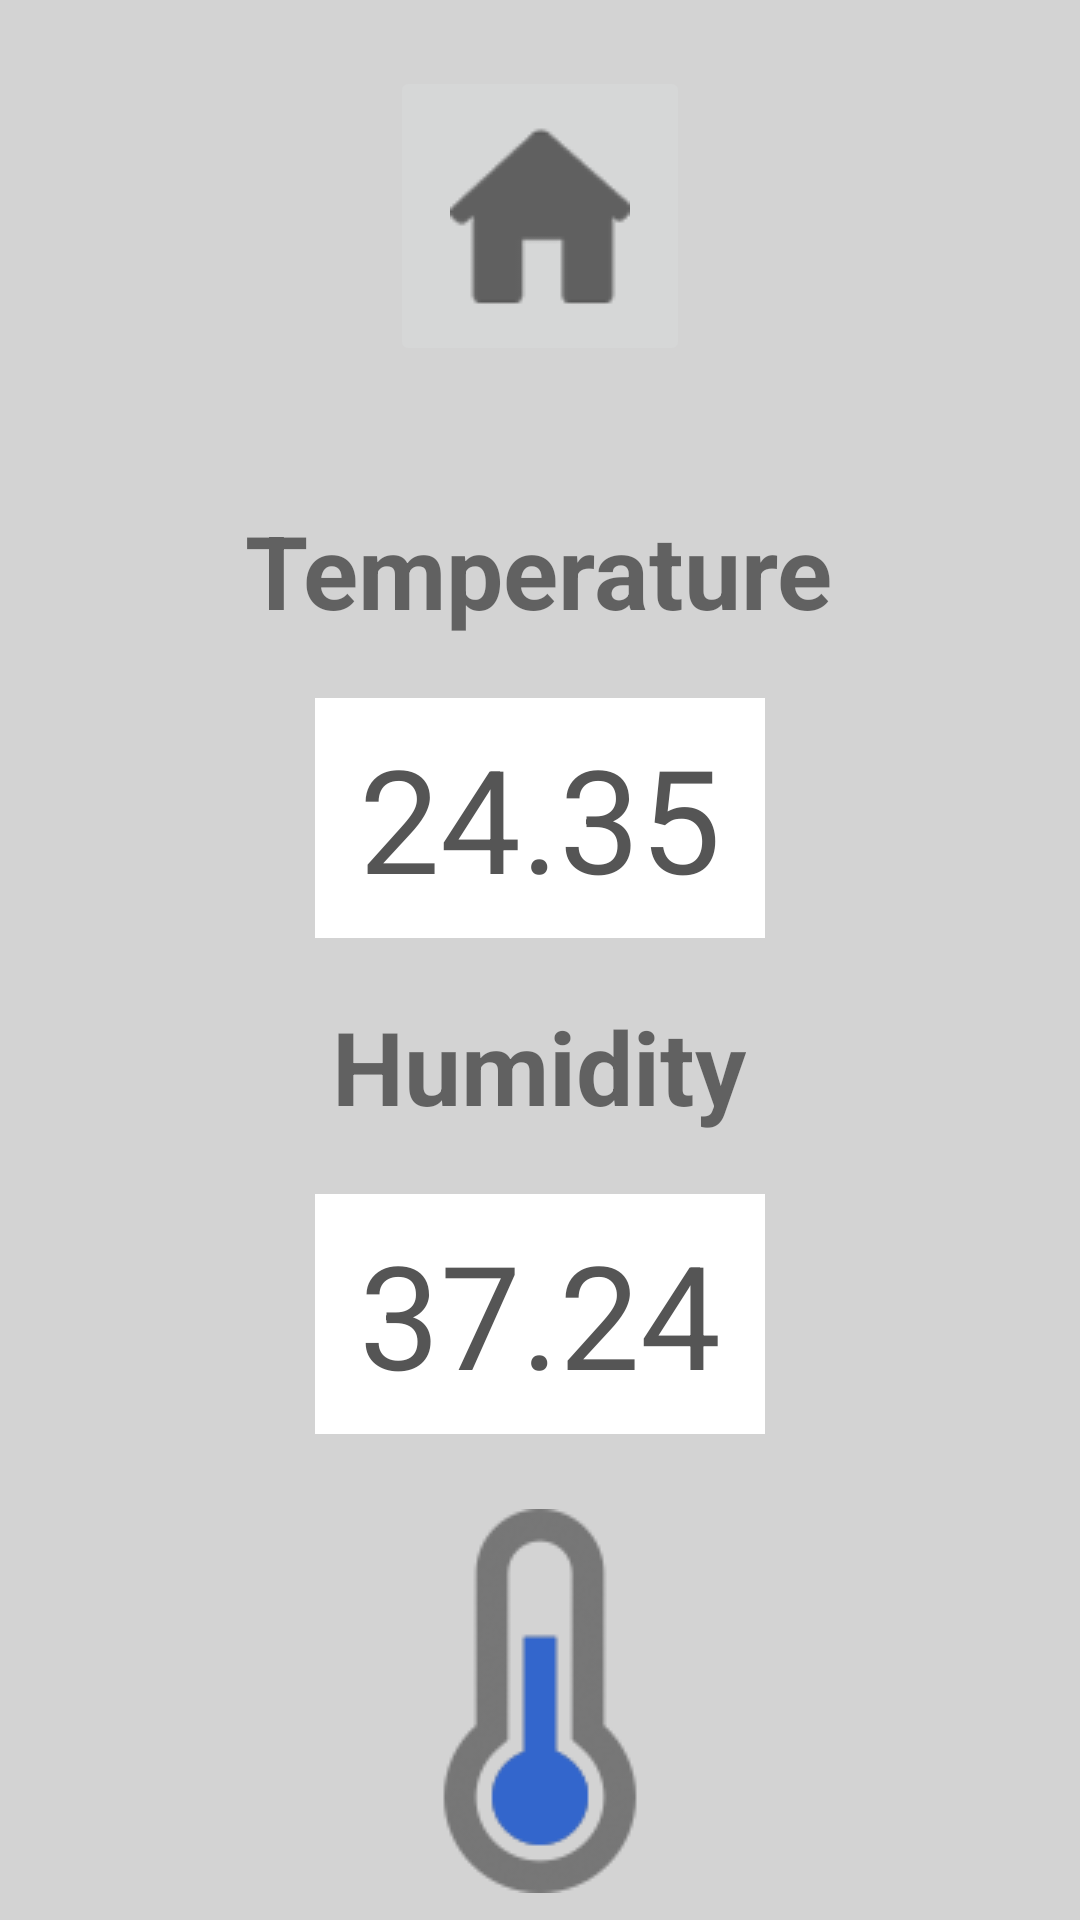

Produce the Android XML layout that renders to this screen, including the resource entries it uses.
<!-- AndroidManifest.xml: application theme Theme.CMUI -->
<!-- res/layout/temperature.xml -->
<?xml version="1.0" encoding="utf-8"?>
<androidx.constraintlayout.widget.ConstraintLayout xmlns:android="http://schemas.android.com/apk/res/android"
    xmlns:app="http://schemas.android.com/apk/res-auto"
    xmlns:tools="http://schemas.android.com/tools"
    android:layout_width="match_parent"
    android:layout_height="match_parent"
    tools:context=".Temperature"
    android:background="#d3d3d3">

    
    <ImageButton
        android:id="@+id/imageButton"
        android:layout_width="100dp"
        android:layout_height="100dp"
        android:layout_marginStart="140dp"
        android:layout_marginTop="20dp"
        android:layout_marginEnd="140dp"
        android:layout_marginBottom="500dp"
        android:onClick="openMenu"
        app:layout_constraintBottom_toBottomOf="parent"
        app:layout_constraintEnd_toEndOf="parent"
        app:layout_constraintHorizontal_bias="0.504"
        app:layout_constraintStart_toEndOf="@+id/Temperature"
        app:layout_constraintStart_toStartOf="parent"
        app:layout_constraintTop_toTopOf="parent"
        app:layout_constraintVertical_bias="0.108"
        app:srcCompat="@drawable/house8" />

    
    <ImageView
        android:id="@+id/imageView2"
        android:layout_width="wrap_content"
        android:layout_height="wrap_content"
        android:layout_marginStart="140dp"
        android:layout_marginTop="422dp"
        android:layout_marginEnd="140dp"
        android:layout_marginBottom="50dp"
        app:layout_constraintBottom_toBottomOf="parent"
        app:layout_constraintEnd_toEndOf="parent"
        app:layout_constraintHorizontal_bias="0.5"
        app:layout_constraintStart_toStartOf="parent"
        app:layout_constraintTop_toBottomOf="@+id/imageButton"
        app:srcCompat="@drawable/thermometer" />

    
    <TextView
        android:id="@+id/Temperature"
        android:layout_width="wrap_content"
        android:layout_height="wrap_content"
        android:layout_marginStart="140dp"
        android:layout_marginTop="100dp"
        android:layout_marginEnd="140dp"
        android:layout_marginBottom="10dp"
        android:text="Temperature"
        android:textSize="34sp"
        android:textStyle="bold"
        app:layout_constraintBottom_toTopOf="@+id/temp"
        app:layout_constraintEnd_toEndOf="parent"
        app:layout_constraintHorizontal_bias="0.507"
        app:layout_constraintStart_toStartOf="parent"
        app:layout_constraintTop_toBottomOf="@+id/imageButton" />

    
    <TextView
        android:id="@+id/humi"
        android:layout_width="wrap_content"
        android:layout_height="wrap_content"
        android:layout_marginStart="140dp"
        android:layout_marginTop="10dp"
        android:layout_marginEnd="140dp"
        android:layout_marginBottom="10dp"
        android:text="Humidity"
        android:textSize="34sp"
        android:textStyle="bold"
        app:layout_constraintBottom_toTopOf="@+id/temp4"
        app:layout_constraintEnd_toEndOf="parent"
        app:layout_constraintHorizontal_bias="0.507"
        app:layout_constraintStart_toStartOf="parent"
        app:layout_constraintTop_toBottomOf="@+id/temp" />

    
    <AutoCompleteTextView
        android:id="@+id/temp"
        android:layout_width="150dp"
        android:layout_height="80dp"
        android:layout_marginStart="100dp"
        android:layout_marginTop="10dp"
        android:layout_marginEnd="100dp"
        android:layout_marginBottom="10dp"
        android:background="#FFFFFF"
        android:ems="10"
        android:inputType="numberDecimal"
        android:text="24.35"
        android:textAlignment="center"
        android:textSize="48sp"
        android:textColor="#555555"
        app:layout_constraintBottom_toTopOf="@+id/humi"
        app:layout_constraintEnd_toEndOf="parent"
        app:layout_constraintHorizontal_bias="0.5"
        app:layout_constraintStart_toStartOf="parent"
        app:layout_constraintTop_toBottomOf="@+id/Temperature" />

    
    <AutoCompleteTextView
        android:id="@+id/temp4"
        android:layout_width="150dp"
        android:layout_height="80dp"
        android:layout_marginStart="100dp"
        android:layout_marginTop="10dp"
        android:layout_marginEnd="100dp"
        android:layout_marginBottom="80dp"
        android:background="#FFFFFF"
        android:ems="10"
        android:inputType="numberDecimal"
        android:text="37.24"
        android:textColor="#555555"
        android:textAlignment="center"
        android:textSize="48sp"
        app:layout_constraintBottom_toTopOf="@+id/imageView2"
        app:layout_constraintEnd_toEndOf="parent"
        app:layout_constraintHorizontal_bias="0.5"
        app:layout_constraintStart_toStartOf="parent"
        app:layout_constraintTop_toBottomOf="@+id/humi" />

</androidx.constraintlayout.widget.ConstraintLayout>
<!-- resources referenced by this layout -->
<resources>
  <!-- drawable house8: png bitmap (drawable-v24, 1525 bytes) -->
  <!-- drawable thermometer: png bitmap (drawable-v24, 4757 bytes) -->
  <style name="Theme.CMUI" parent="Theme.AppCompat.Light.NoActionBar">
          
          <item name="colorPrimary">@color/purple_500</item>
          <item name="colorPrimaryVariant">@color/purple_700</item>
          <item name="colorOnPrimary">@color/white</item>
          
          <item name="colorSecondary">@color/teal_200</item>
          <item name="colorSecondaryVariant">@color/teal_700</item>
          <item name="colorOnSecondary">@color/black</item>
          
          <item name="android:statusBarColor">?attr/colorPrimaryVariant</item>
          
      </style>
  <!-- not gathered from this repository: default colours our renderer supplied (Android Studio template values) -->
  <color name="purple_500">#FF6200EE</color>
  <color name="purple_700">#FF3700B3</color>
  <color name="teal_200">#FF03DAC5</color>
  <color name="teal_700">#FF018786</color>
  <color name="black">#FF000000</color>
  <color name="white">#FFFFFFFF</color>
</resources>
